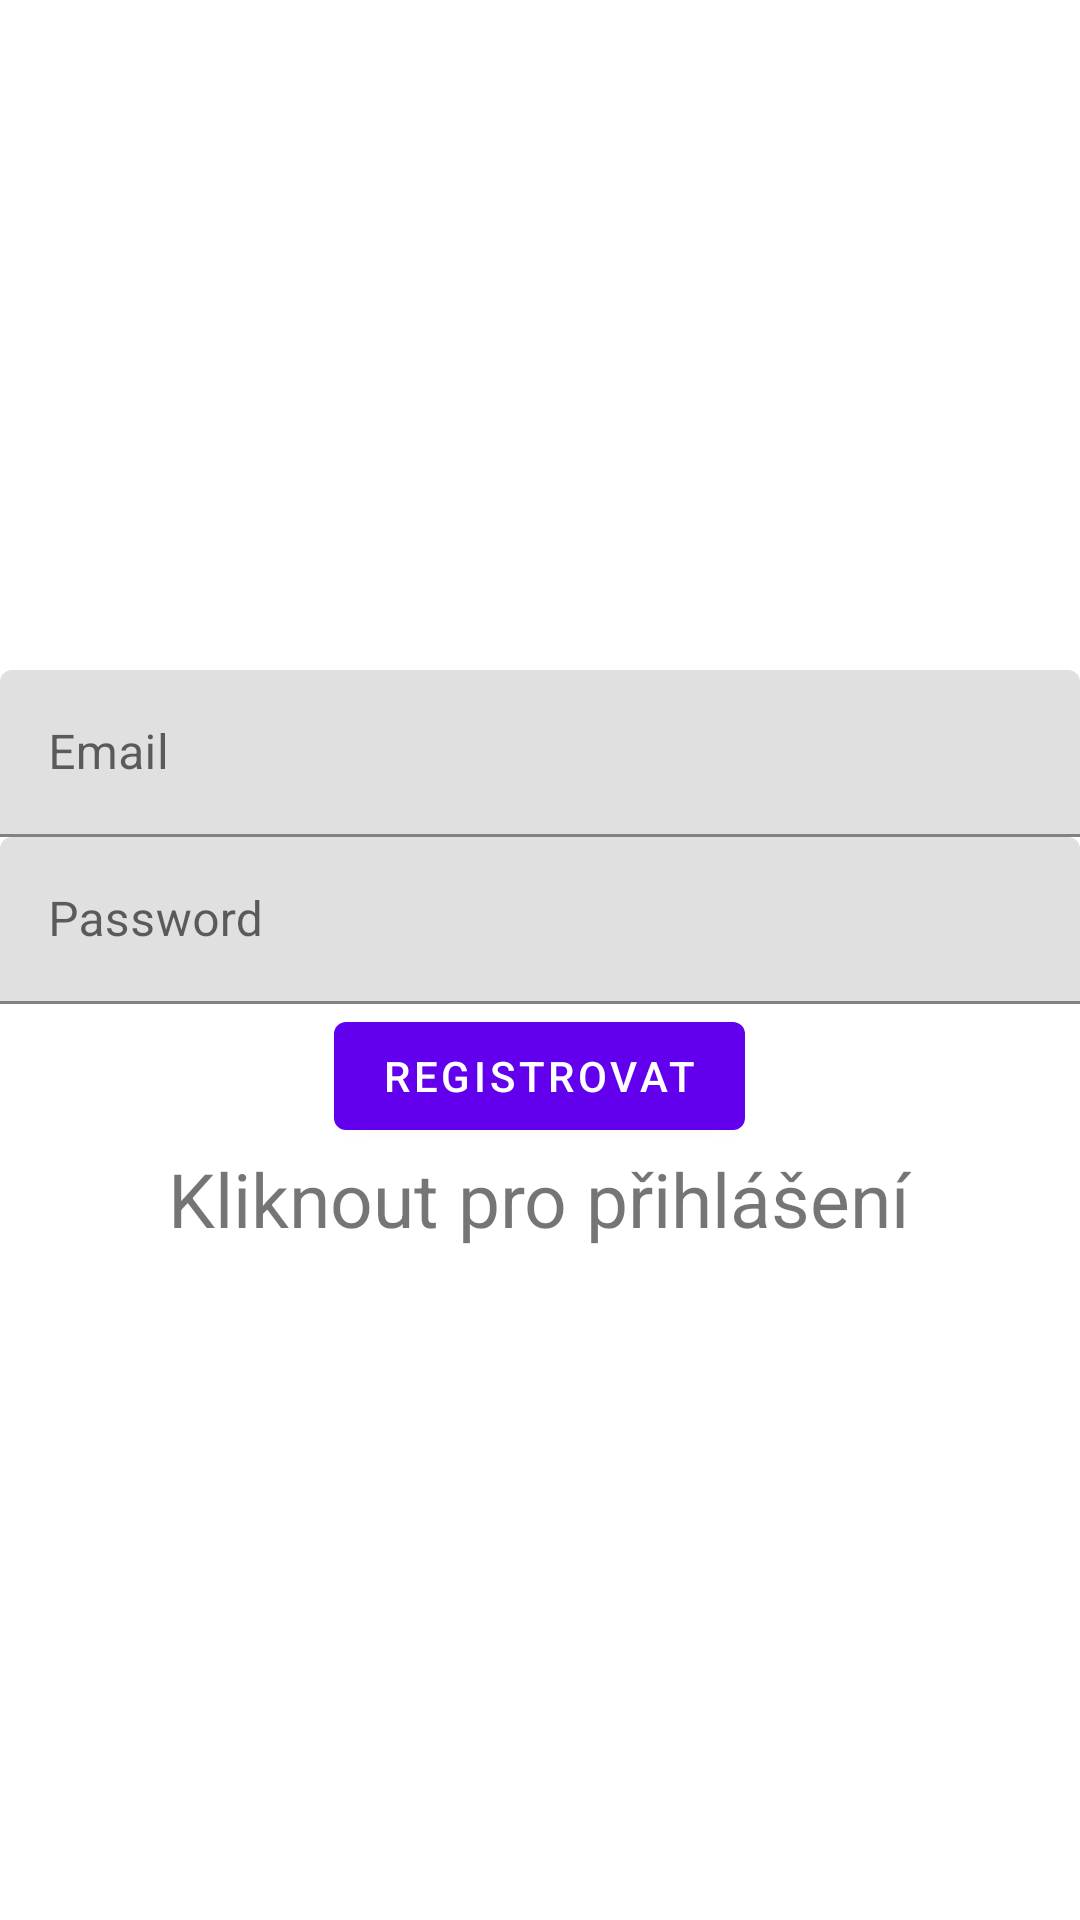

The Android layout XML behind this screen, and the referenced resources:
<!-- AndroidManifest.xml: application theme Theme.SemestralProject -->
<!-- res/layout/activity_register.xml -->
<?xml version="1.0" encoding="utf-8"?>
<LinearLayout xmlns:android="http://schemas.android.com/apk/res/android"
    xmlns:app="http://schemas.android.com/apk/res-auto"
    xmlns:tools="http://schemas.android.com/tools"
    android:layout_width="match_parent"
    android:layout_height="match_parent"
    android:orientation="vertical"
    android:gravity="center"
    tools:context=".firebase.Register">


    <com.google.android.material.textfield.TextInputLayout
        android:layout_width="match_parent"
        android:layout_height="wrap_content">

        <com.google.android.material.textfield.TextInputEditText
            android:id="@+id/email"
            android:layout_width="match_parent"
            android:layout_height="wrap_content"
            android:hint="Email" />


    </com.google.android.material.textfield.TextInputLayout>

    <com.google.android.material.textfield.TextInputLayout
        android:layout_width="match_parent"
        android:layout_height="wrap_content">

        <com.google.android.material.textfield.TextInputEditText
            android:id="@+id/password"
            android:layout_width="match_parent"
            android:layout_height="wrap_content"
            android:hint="Password"
            android:inputType="text"/>


    </com.google.android.material.textfield.TextInputLayout>

    <Button
        android:id="@+id/button_register"
        android:layout_width="wrap_content"
        android:layout_height="wrap_content"
        android:text="Registrovat"/>

    <TextView
        android:layout_width="wrap_content"
        android:layout_height="wrap_content"
        android:id="@+id/loginNow"
        android:text="Kliknout pro přihlášení"
        android:textSize="25dp"/>
</LinearLayout>
<!-- resources referenced by this layout -->
<resources>
  <style name="Theme.SemestralProject" parent="Theme.MaterialComponents.DayNight.DarkActionBar">
          
          <item name="colorPrimary">@color/purple_500</item>
          <item name="colorPrimaryVariant">@color/purple_700</item>
          <item name="colorOnPrimary">@color/white</item>
          
          <item name="colorSecondary">@color/teal_200</item>
          <item name="colorSecondaryVariant">@color/teal_700</item>
          <item name="colorOnSecondary">@color/black</item>
          
          <item name="android:statusBarColor">?attr/colorPrimaryVariant</item>
          
      </style>
  <!-- not gathered from this repository: default colours our renderer supplied (Android Studio template values) -->
  <color name="purple_500">#FF6200EE</color>
  <color name="purple_700">#FF3700B3</color>
  <color name="teal_200">#FF03DAC5</color>
  <color name="teal_700">#FF018786</color>
  <color name="black">#FF000000</color>
  <color name="white">#FFFFFFFF</color>
</resources>
